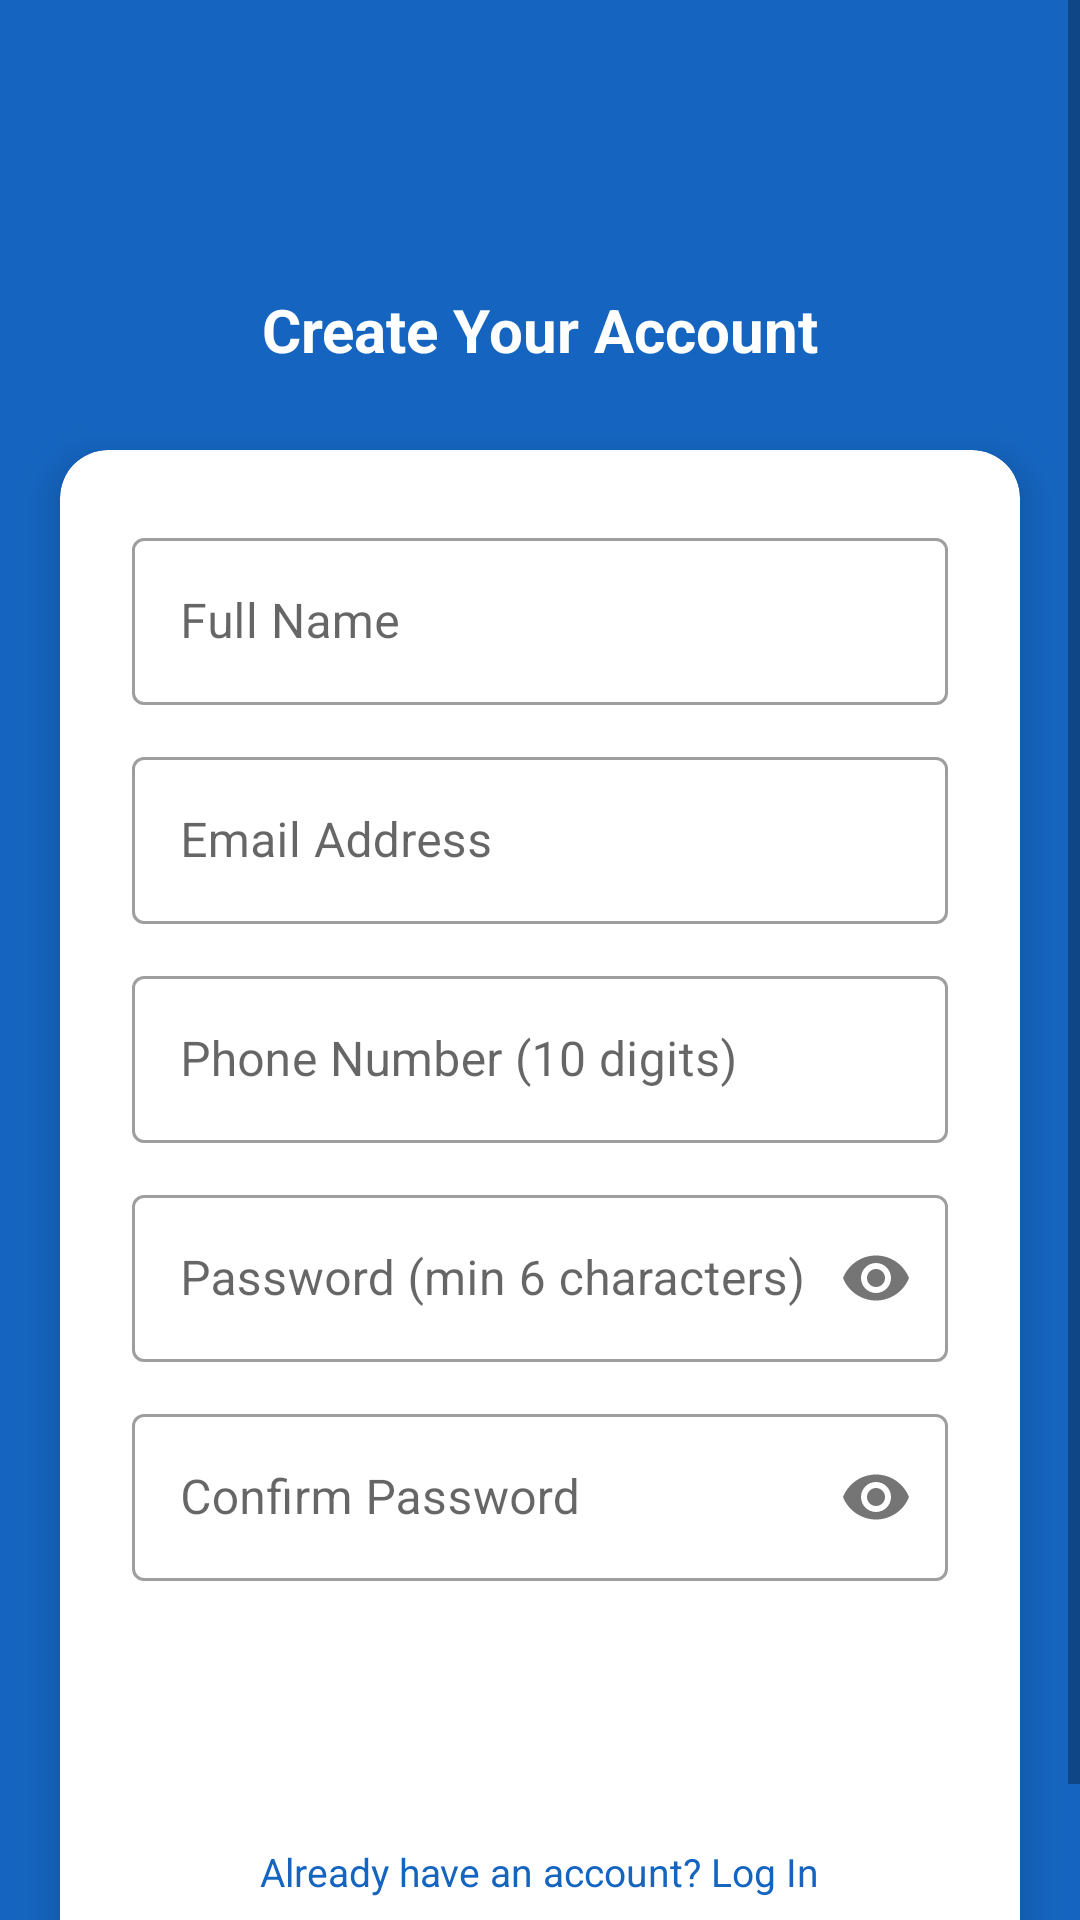

Reconstruct the res/layout file that produces this screen, plus the resources it refers to.
<!-- AndroidManifest.xml: application theme Theme.TechCare -->
<!-- res/layout/activity_register.xml -->
<?xml version="1.0" encoding="utf-8"?>
<ScrollView xmlns:android="http://schemas.android.com/apk/res/android"
    android:layout_width="match_parent"
    android:layout_height="match_parent"
    android:background="@color/primary"
    android:fillViewport="true">

    <LinearLayout
        android:layout_width="match_parent"
        android:layout_height="wrap_content"
        android:orientation="vertical"
        android:gravity="center_horizontal">

        
        <LinearLayout
            android:layout_width="match_parent"
            android:layout_height="150dp"
            android:orientation="vertical"
            android:gravity="center">
            <FrameLayout
                android:layout_width="60dp"
                android:layout_height="60dp"
                android:background="@drawable/bg_circle_white">
                <TextView
                    android:layout_width="wrap_content"
                    android:layout_height="wrap_content"
                    android:layout_gravity="center"
                    android:text="TC"
                    android:textSize="22sp"
                    android:textStyle="bold"
                    android:textColor="@color/primary"/>
            </FrameLayout>
            <TextView
                android:layout_width="wrap_content"
                android:layout_height="wrap_content"
                android:layout_marginTop="10dp"
                android:text="Create Your Account"
                android:textSize="20sp"
                android:textStyle="bold"
                android:textColor="@color/white"/>
        </LinearLayout>

        
        <androidx.cardview.widget.CardView
            xmlns:app="http://schemas.android.com/apk/res-auto"
            android:layout_width="match_parent"
            android:layout_height="wrap_content"
            android:layout_marginStart="20dp"
            android:layout_marginEnd="20dp"
            android:layout_marginBottom="32dp"
            app:cardCornerRadius="16dp"
            app:cardElevation="8dp"
            app:cardBackgroundColor="@color/white">

            <LinearLayout
                android:layout_width="match_parent"
                android:layout_height="wrap_content"
                android:orientation="vertical"
                android:padding="24dp">

                
                <com.google.android.material.textfield.TextInputLayout
                    android:id="@+id/tilName"
                    style="@style/Widget.MaterialComponents.TextInputLayout.OutlinedBox"
                    android:layout_width="match_parent"
                    android:layout_height="wrap_content"
                    android:hint="Full Name">
                    <com.google.android.material.textfield.TextInputEditText
                        android:id="@+id/etName"
                        android:layout_width="match_parent"
                        android:layout_height="wrap_content"
                        android:inputType="textPersonName"
                        android:imeOptions="actionNext"/>
                </com.google.android.material.textfield.TextInputLayout>

                
                <com.google.android.material.textfield.TextInputLayout
                    android:id="@+id/tilEmail"
                    style="@style/Widget.MaterialComponents.TextInputLayout.OutlinedBox"
                    android:layout_width="match_parent"
                    android:layout_height="wrap_content"
                    android:layout_marginTop="12dp"
                    android:hint="Email Address">
                    <com.google.android.material.textfield.TextInputEditText
                        android:id="@+id/etEmail"
                        android:layout_width="match_parent"
                        android:layout_height="wrap_content"
                        android:inputType="textEmailAddress"
                        android:imeOptions="actionNext"/>
                </com.google.android.material.textfield.TextInputLayout>

                
                <com.google.android.material.textfield.TextInputLayout
                    android:id="@+id/tilPhone"
                    style="@style/Widget.MaterialComponents.TextInputLayout.OutlinedBox"
                    android:layout_width="match_parent"
                    android:layout_height="wrap_content"
                    android:layout_marginTop="12dp"
                    android:hint="Phone Number (10 digits)">
                    <com.google.android.material.textfield.TextInputEditText
                        android:id="@+id/etPhone"
                        android:layout_width="match_parent"
                        android:layout_height="wrap_content"
                        android:inputType="phone"
                        android:imeOptions="actionNext"/>
                </com.google.android.material.textfield.TextInputLayout>

                
                <com.google.android.material.textfield.TextInputLayout
                    android:id="@+id/tilPassword"
                    style="@style/Widget.MaterialComponents.TextInputLayout.OutlinedBox"
                    android:layout_width="match_parent"
                    android:layout_height="wrap_content"
                    android:layout_marginTop="12dp"
                    android:hint="Password (min 6 characters)"
                    app:passwordToggleEnabled="true">
                    <com.google.android.material.textfield.TextInputEditText
                        android:id="@+id/etPassword"
                        android:layout_width="match_parent"
                        android:layout_height="wrap_content"
                        android:inputType="textPassword"
                        android:imeOptions="actionNext"/>
                </com.google.android.material.textfield.TextInputLayout>

                
                <com.google.android.material.textfield.TextInputLayout
                    android:id="@+id/tilConfirmPassword"
                    style="@style/Widget.MaterialComponents.TextInputLayout.OutlinedBox"
                    android:layout_width="match_parent"
                    android:layout_height="wrap_content"
                    android:layout_marginTop="12dp"
                    android:hint="Confirm Password"
                    app:passwordToggleEnabled="true">
                    <com.google.android.material.textfield.TextInputEditText
                        android:id="@+id/etConfirmPassword"
                        android:layout_width="match_parent"
                        android:layout_height="wrap_content"
                        android:inputType="textPassword"
                        android:imeOptions="actionDone"/>
                </com.google.android.material.textfield.TextInputLayout>

                
                <Button
                    android:id="@+id/btnRegister"
                    android:layout_width="match_parent"
                    android:layout_height="52dp"
                    android:layout_marginTop="20dp"
                    android:text="CREATE ACCOUNT"
                    android:textColor="@color/white"
                    android:textStyle="bold"
                    android:background="@drawable/bg_button_primary"/>

                
                <TextView
                    android:id="@+id/tvSignIn"
                    android:layout_width="wrap_content"
                    android:layout_height="wrap_content"
                    android:layout_gravity="center"
                    android:layout_marginTop="16dp"
                    android:text="Already have an account? Log In"
                    android:textColor="@color/primary"
                    android:textSize="13sp"
                    android:clickable="true"
                    android:focusable="true"/>
            </LinearLayout>
        </androidx.cardview.widget.CardView>
    </LinearLayout>
</ScrollView>
<!-- resources referenced by this layout -->
<resources>
  <color name="primary">#1565C0</color>
  <color name="white">#FFFFFF</color>
  <style name="Theme.TechCare" parent="Theme.MaterialComponents.Light.NoActionBar">
          <item name="colorPrimary">@color/primary</item>
          <item name="colorPrimaryDark">@color/primary_dark</item>
          <item name="colorAccent">@color/accent</item>
          <item name="android:windowBackground">@color/background</item>
          <item name="android:statusBarColor">@color/primary_dark</item>
  
          
          <item name="alertDialogTheme">@style/TechCareAlertDialogTheme</item>
          
          <item name="materialAlertDialogTheme">@style/TechCareAlertDialogTheme</item>
      </style>
  <color name="primary_dark">#0D47A1</color>
  <color name="accent">#2196F3</color>
  <color name="background">#F5F5F5</color>
  <style name="TechCareAlertDialogTheme" parent="ThemeOverlay.MaterialComponents.MaterialAlertDialog">
          
          <item name="materialAlertDialogTitleTextStyle">@style/TechCareDialogTitleText</item>
          
          <item name="materialAlertDialogBodyTextStyle">@style/TechCareDialogBodyText</item>
          
          <item name="shapeAppearance">@style/TechCareDialogShape</item>
          <item name="backgroundTint">@color/white</item>
          
          <item name="buttonBarPositiveButtonStyle">@style/TechCareDialogButtonStyle</item>
          <item name="buttonBarNegativeButtonStyle">@style/TechCareDialogButtonStyle</item>
      </style>
  <style name="TechCareDialogTitleText" parent="MaterialAlertDialog.MaterialComponents.Title.Text">
          <item name="android:textColor">@color/text_primary</item>
          <item name="android:textStyle">bold</item>
          <item name="android:textSize">20sp</item>
      </style>
  <style name="TechCareDialogBodyText" parent="MaterialAlertDialog.MaterialComponents.Body.Text">
          <item name="android:textSize">16sp</item>
          <item name="android:textColor">@color/text_secondary</item>
      </style>
  <style name="TechCareDialogShape" parent="ShapeAppearance.MaterialComponents.MediumComponent">
          <item name="cornerFamily">rounded</item>
          <item name="cornerSize">28dp</item>
      </style>
  <style name="TechCareDialogButtonStyle" parent="Widget.MaterialComponents.Button.TextButton">
          <item name="android:textStyle">bold</item>
          <item name="android:textAllCaps">true</item>
      </style>
  <color name="text_primary">#1A1A1A</color>
  <color name="text_secondary">#666666</color>
</resources>
